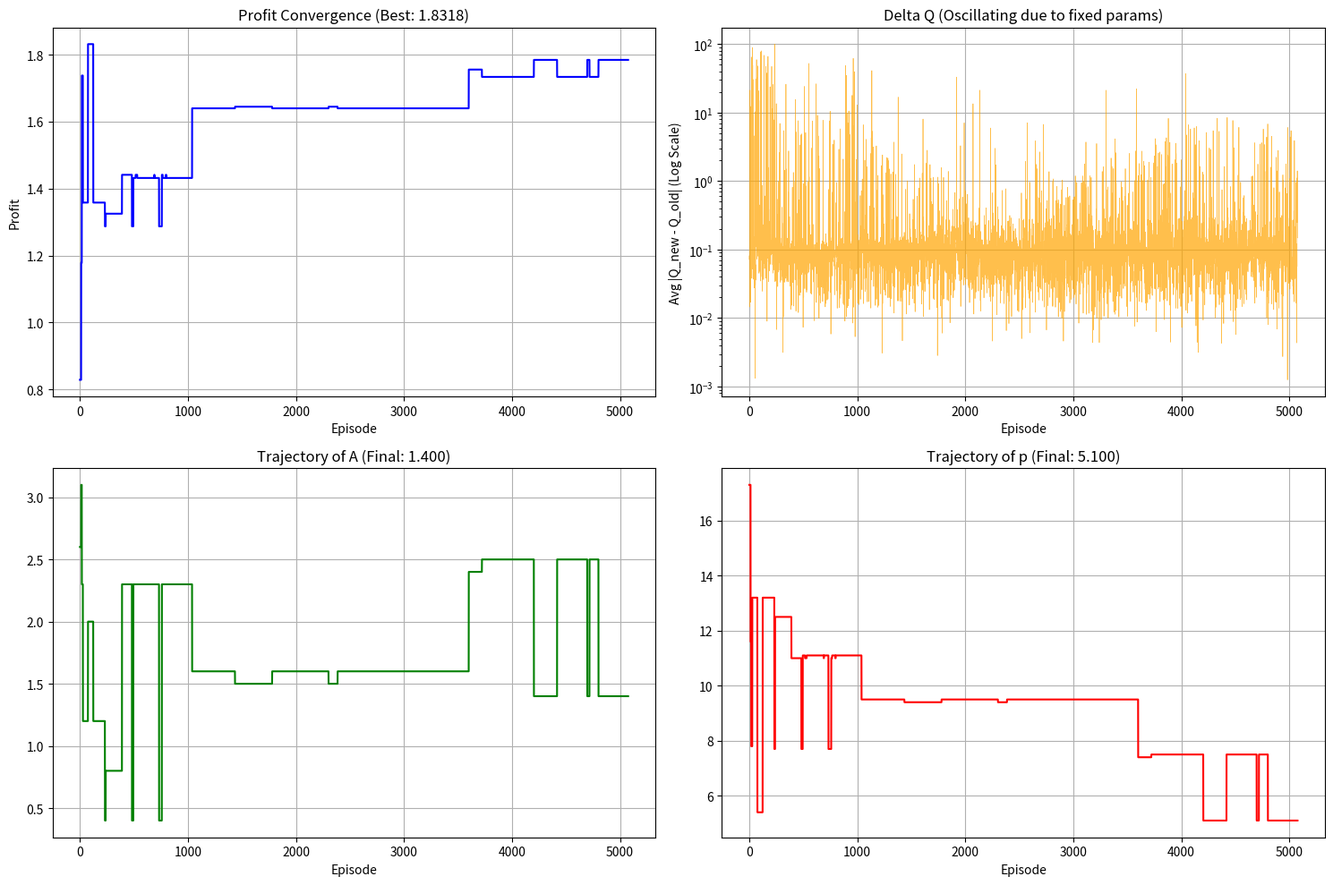

Generate this figure with matplotlib:
import numpy as np
import random
from tqdm import tqdm

# ==========================================
# 1. 參數設定區
# ==========================================
n_episodes = 10000       # 總回合數
n_steps = 100            # 每回合步數
gamma = 0.9              # 折扣因子

# --- 實驗變數：全部固定 ---
# 這是造成階梯狀與震盪的主因，但我們用 Patience 來解決停止問題
alpha = 0.1              # 固定學習率
epsilon = 0.1            # 固定探索率

# --- 經濟參數 (保持一致) ---
beta = 10
eps_A = 0.5
eps_p = -1.5
c = 2
penalty = -1_000_000

# --- 搜尋範圍與網格 ---
A_min, A_max = 0.0, 10.0
p_min, p_max = 0.1, 20.0 
n_A = 101 
n_p = 200 

A_values = np.linspace(A_min, A_max, n_A)
p_values = np.linspace(p_min, p_max, n_p)

# 動作集合
actions = [(-1, -1), (-1, 0), (-1, 1),
           ( 0, -1), ( 0, 0), ( 0, 1),
           ( 1, -1), ( 1, 0), ( 1, 1)]
num_actions = len(actions)

# Q-table 初始化
Q_table = np.zeros((n_A, n_p, num_actions))

# ==========================================
# 2. [關鍵修改] 終止條件設計: Patience
# ==========================================
# 對於 Fixed 參數，我們不看 delta Q (因為它永遠在跳)，我們只看 "有沒有進步"
patience_limit = 5000         # 忍耐極限：允許連續 3000 回合沒有進步
min_episodes_run = 3000       # 最少跑幾回合 (避免一開始運氣好就停)
episodes_without_improvement = 0 # 計數器

global_best_profit = -np.inf  # 紀錄歷史以來發現過的 "最佳策略利潤"

# 數據紀錄
history_profit = []
history_delta_q = []
history_best_A = []
history_best_p = []

def get_reward(A, p):
    if A < 0 or p <= 0:
        return penalty
    Q = beta * (A ** eps_A) * (p ** eps_p)
    pi = (p - c) * Q - A
    return pi

# ==========================================
# 3. 主訓練迴圈
# ==========================================
progress_bar = tqdm(range(n_episodes), desc="Training [Fixed + Patience]")

for episode in progress_bar:
    
    # 隨機起始點
    A_idx = random.randint(0, n_A - 1)
    p_idx = random.randint(0, n_p - 1)

    delta_sum = 0.0
    update_count = 0

    for step in range(n_steps):
        # Epsilon-Greedy (固定 epsilon)
        if random.uniform(0, 1) < epsilon:
            action_index = random.randint(0, num_actions - 1)
        else:
            action_index = np.argmax(Q_table[A_idx, p_idx])

        dA, dp = actions[action_index]
        new_A_idx = max(0, min(n_A - 1, A_idx + dA))
        new_p_idx = max(0, min(n_p - 1, p_idx + dp))
        
        A = A_values[new_A_idx]
        p = p_values[new_p_idx]
        reward = get_reward(A, p)

        # Q-Learning 更新 (固定 Alpha)
        old_q = Q_table[A_idx, p_idx, action_index]
        best_next = np.max(Q_table[new_A_idx, new_p_idx])
        
        td_target = reward + gamma * best_next
        Q_table[A_idx, p_idx, action_index] += alpha * (td_target - old_q)
        
        delta_sum += abs(Q_table[A_idx, p_idx, action_index] - old_q)
        update_count += 1
        
        A_idx, p_idx = new_A_idx, new_p_idx

    # === 數據記錄與 Patience 邏輯 ===
    avg_delta_q = delta_sum / max(1, update_count)

    # 1. 找出當前 Q-table 認為最好的策略 (Greedy Policy)
    best_idx_flat = np.argmax(np.max(Q_table, axis=2))
    best_A_idx, best_p_idx = np.unravel_index(best_idx_flat, (n_A, n_p))
    
    current_A = A_values[best_A_idx]
    current_p = p_values[best_p_idx]
    current_policy_profit = get_reward(current_A, current_p)
    
    # 存入歷史
    history_profit.append(current_policy_profit)
    history_delta_q.append(avg_delta_q)
    history_best_A.append(current_A)
    history_best_p.append(current_p)

    # 2. Patience 核心判斷
    # 如果找到了比 "歷史紀錄" 還要好的利潤 (必須有實質提升，大於極小值)
    if current_policy_profit > global_best_profit + 1e-5:
        global_best_profit = current_policy_profit
        episodes_without_improvement = 0  # 發現新大陸！重置耐心
        # tqdm.write(f"Ep {episode}: 發現新策略 π={global_best_profit:.4f} (重置耐心)")
    else:
        episodes_without_improvement += 1 # 沒進步，耐心 -1

    # 更新進度條
    progress_bar.set_description(
        f"π={current_policy_profit:.2f}, Patience={episodes_without_improvement}/{patience_limit}"
    )

    # 3. 檢查是否觸發停止
    if episode > min_episodes_run and episodes_without_improvement >= patience_limit:
        print(f"\n" + "="*40)
        print(f"*** 收斂達成 (Patience Exhausted) ***")
        print(f"停止回合: {episode}")
        print(f"原因: 連續 {patience_limit} 回合沒有找到更好的策略")
        print(f"="*40)
        break

print(f"最終結果: A={history_best_A[-1]:.3f}, p={history_best_p[-1]:.3f}, π={history_profit[-1]:.4f}")

# ==========================================
# 4. 視覺化繪圖區
# ==========================================
import matplotlib.pyplot as plt

print("正在繪製圖表...")
plt.figure(figsize=(15, 10))

# 圖 1: 利潤 (可以看到階梯狀，以及最後平盤多久後停止)
plt.subplot(2, 2, 1)
plt.plot(history_profit, label='Profit', color='blue')
plt.title(f'Profit Convergence (Best: {global_best_profit:.4f})')
plt.xlabel('Episode')
plt.ylabel('Profit')
plt.grid(True)

# 圖 2: Q值變動 (即便停止了，這張圖應該還是在震盪，證明了為什麼不能用 Delta Q 停)
plt.subplot(2, 2, 2)
plt.plot(history_delta_q, label='Avg ΔQ', color='orange', alpha=0.7, linewidth=0.5)
plt.yscale('log') 
plt.title('Delta Q (Oscillating due to fixed params)')
plt.xlabel('Episode')
plt.ylabel('Avg |Q_new - Q_old| (Log Scale)')
plt.grid(True)

# 圖 3: A 軌跡
plt.subplot(2, 2, 3)
plt.plot(history_best_A, label='Best A', color='green')
plt.title(f'Trajectory of A (Final: {history_best_A[-1]:.3f})')
plt.xlabel('Episode')
plt.grid(True)

# 圖 4: p 軌跡
plt.subplot(2, 2, 4)
plt.plot(history_best_p, label='Best p', color='red')
plt.title(f'Trajectory of p (Final: {history_best_p[-1]:.3f})')
plt.xlabel('Episode')
plt.grid(True)

plt.tight_layout()
plt.show()
